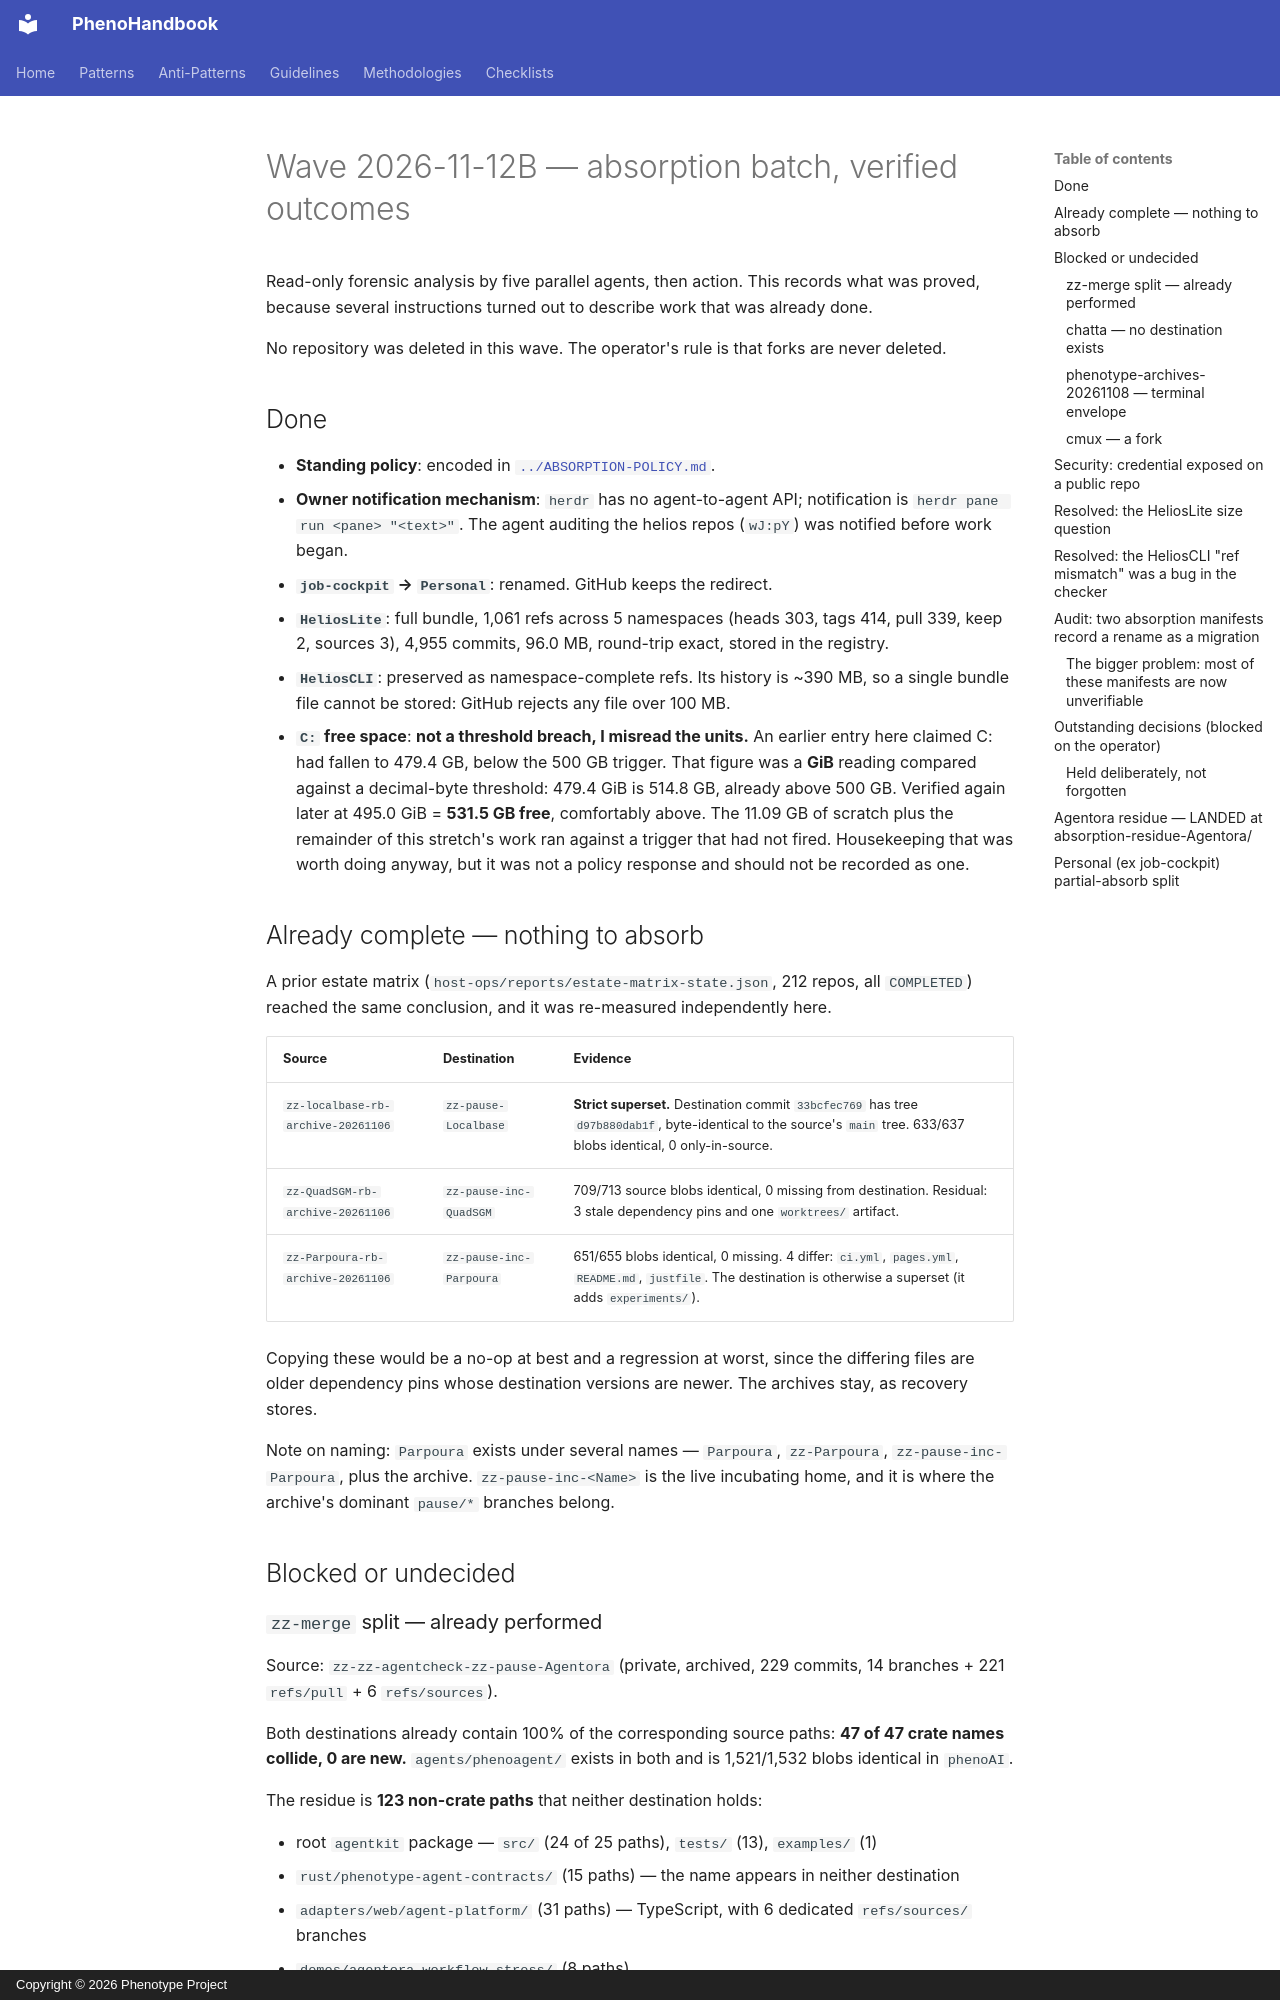

repository: KooshaPari/PhenoShared · page: absorption-ledger/WAVE-2026-11-12B/index.html · generator: mkdocs · copyright: Copyright © 2026 Phenotype Project

# Wave 2026-11-12B — absorption batch, verified outcomes

Read-only forensic analysis by five parallel agents, then action. This records
what was proved, because several instructions turned out to describe work that
was already done.

No repository was deleted in this wave. The operator's rule is that forks are
never deleted.

## Done

- **Standing policy**: encoded in
  [`../ABSORPTION-POLICY.md`](../ABSORPTION-POLICY.md).
- **Owner notification mechanism**: `herdr` has no agent-to-agent API;
  notification is `herdr pane run <pane> "<text>"`. The agent auditing the helios
  repos (`wJ:pY`) was notified before work began.
- **`job-cockpit` → `Personal`**: renamed. GitHub keeps the redirect.
- **`HeliosLite`**: full bundle, 1,061 refs across 5 namespaces (heads 303, tags
  414, pull 339, keep 2, sources 3), 4,955 commits, 96.0 MB, round-trip exact,
  stored in the registry.
- **`HeliosCLI`**: preserved as namespace-complete refs. Its history is ~390 MB,
  so a single bundle file cannot be stored: GitHub rejects any file over 100 MB.
- **`C:` free space**: **not a threshold breach, I misread the units.** An earlier
  entry here claimed C: had fallen to 479.4 GB, below the 500 GB trigger. That
  figure was a **GiB** reading compared against a decimal-byte threshold: 479.4
  GiB is 514.8 GB, already above 500 GB. Verified again later at 495.0 GiB =
  **531.5 GB free**, comfortably above. The 11.09 GB of scratch plus the remainder
  of this stretch's work ran against a trigger that had not fired. Housekeeping
  that was worth doing anyway, but it was not a policy response and should not be
  recorded as one.

## Already complete — nothing to absorb

A prior estate matrix (`host-ops/reports/estate-matrix-state.json`, 212 repos,
all `COMPLETED`) reached the same conclusion, and it was re-measured
independently here.

| Source                             | Destination             | Evidence                                                                                                                                                             |
| ---------------------------------- | ----------------------- | -------------------------------------------------------------------------------------------------------------------------------------------------------------------- |
| `zz-localbase-rb-archive-20261106` | `zz-pause-Localbase`    | **Strict superset.** Destination commit `33bcfec769` has tree `d97b880dab1f`, byte-identical to the source's `main` tree. 633/637 blobs identical, 0 only-in-source. |
| `zz-QuadSGM-rb-archive-20261106`   | `zz-pause-inc-QuadSGM`  | 709/713 source blobs identical, 0 missing from destination. Residual: 3 stale dependency pins and one `worktrees/` artifact.                                         |
| `zz-Parpoura-rb-archive-20261106`  | `zz-pause-inc-Parpoura` | 651/655 blobs identical, 0 missing. 4 differ: `ci.yml`, `pages.yml`, `README.md`, `justfile`. The destination is otherwise a superset (it adds `experiments/`).      |

Copying these would be a no-op at best and a regression at worst, since the
differing files are older dependency pins whose destination versions are newer.
The archives stay, as recovery stores.

Note on naming: `Parpoura` exists under several names — `Parpoura`, `zz-Parpoura`,
`zz-pause-inc-Parpoura`, plus the archive. `zz-pause-inc-<Name>` is the live
incubating home, and it is where the archive's dominant `pause/*` branches belong.

## Blocked or undecided
